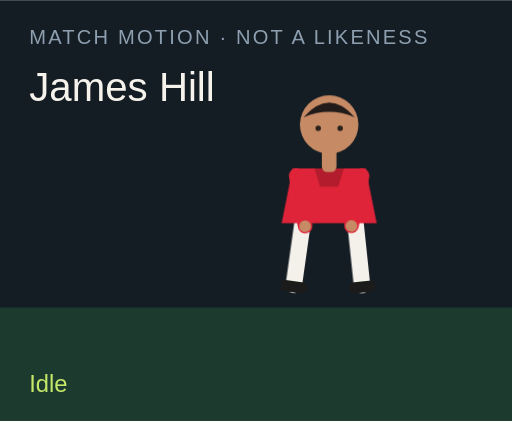
t = 0.00 s
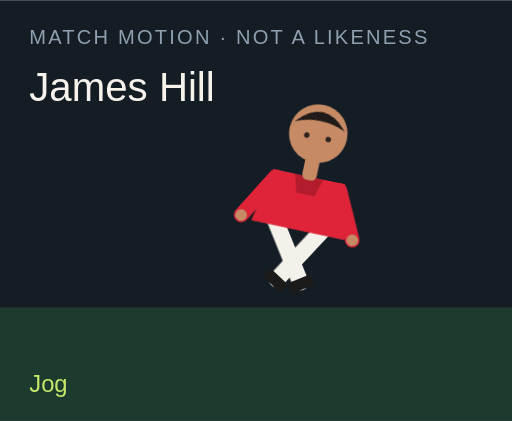
t = 1.50 s
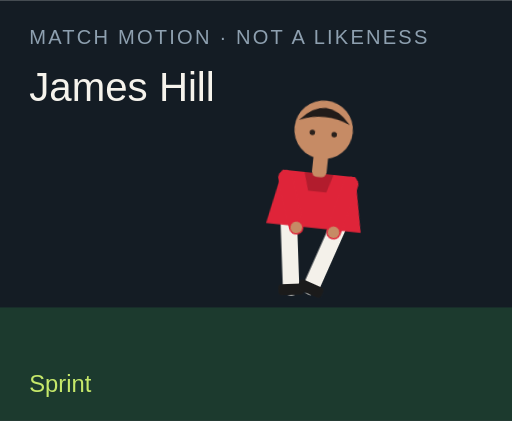
t = 3.00 s
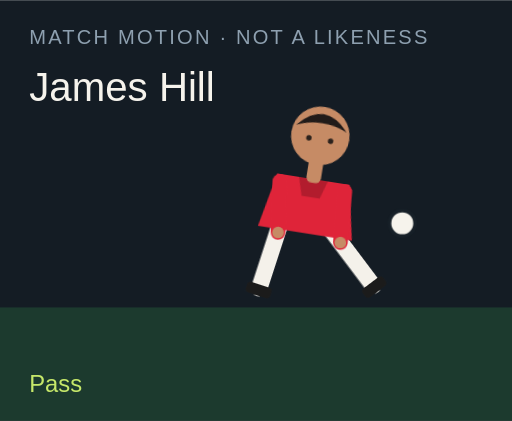
t = 4.50 s
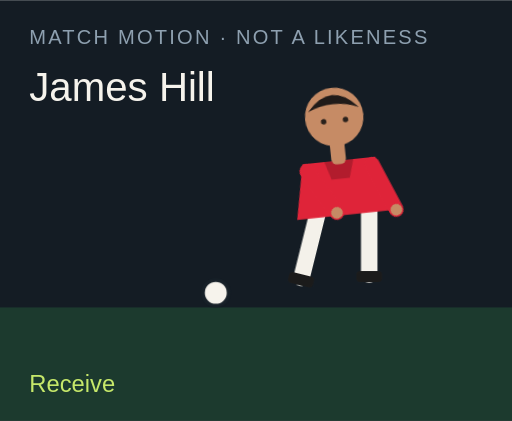
t = 6.00 s
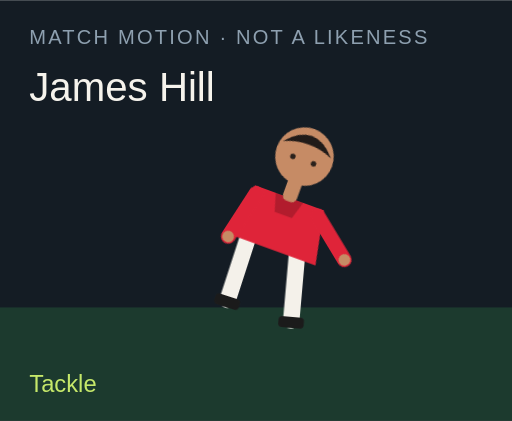
t = 7.50 s

The animated SVG that drew these frames (rendered in a browser with its animation timeline set to each time). Animation: 18 CSS @keyframes rules; one cycle of 9.00 s, repeats indefinitely.

<?xml version="1.0" encoding="UTF-8"?>
<svg xmlns="http://www.w3.org/2000/svg" viewBox="0 0 280 230" role="img">
  <style>@media (prefers-reduced-motion: reduce){animate,animateTransform{display:none}}</style>
  <rect width="280" height="230" fill="#141c24"/>
  <rect y="168" width="280" height="62" fill="#1c3a2e"/>
  <text x="16" y="24" fill="#8ea0b0" font-family="Arial,sans-serif" font-size="11" letter-spacing="1.2">MATCH MOTION · NOT A LIKENESS</text>
  <text x="16" y="55" fill="#f6f3ec" font-family="Impact,sans-serif" font-size="22">James Hill</text>
  <circle r="7" fill="#f6f3ec" stroke="#172028" stroke-width="2" id="motion-59126" cx="150" cy="160" opacity="0">
    
    
    
  </circle>
  <g transform="translate(132 40)">
    <g id="motion-59148" transform="rotate(0 48 90)">
      
      <g id="motion-59150" transform="translate(0 0)">
        
        <g transform="translate(34 78)"><g id="motion-59152" transform="rotate(8)"><path d="M0 0 V38" stroke="#f4f1ea" stroke-width="9" stroke-linecap="round"/><rect x="-7" y="36" width="14" height="6" rx="2" fill="#1b1b1b"/></g></g>
        <g transform="translate(62 78)"><g id="motion-59154" transform="rotate(-6)"><path d="M0 0 V38" stroke="#f4f1ea" stroke-width="9" stroke-linecap="round"/><rect x="-7" y="36" width="14" height="6" rx="2" fill="#1b1b1b"/></g></g>
        <path d="M28 52 h40 l6 30 H22 Z" fill="#df2439"/>
        <path d="M40 52 h16 l-3 10 H43 Z" fill="#000" opacity=".2"/>
        <g transform="translate(30 56)"><g id="motion-59156" transform="rotate(-10)"><path d="M0 0 V28" stroke="#df2439" stroke-width="8" stroke-linecap="round"/><circle cx="0" cy="28" r="3.2" fill="#c68b65"/></g></g>
        <g transform="translate(66 56)"><g id="motion-59158" transform="rotate(12)"><path d="M0 0 V28" stroke="#df2439" stroke-width="8" stroke-linecap="round"/><circle cx="0" cy="28" r="3.2" fill="#c68b65"/></g></g>
        <rect x="44" y="40" width="8" height="14" rx="3" fill="#c68b65"/>
        <circle cx="48" cy="28" r="16" fill="#c68b65"/>
        <path d="M34 24 Q48 8 62 24 Q48 18 34 24" fill="#211b19"/>
        <circle cx="42" cy="30" r="1.5" fill="#2a211c"/><circle cx="54" cy="30" r="1.5" fill="#2a211c"/>
      </g>
    </g>
  </g>
  <text x="16" y="214" fill="#c6e86a" font-family="Arial,sans-serif" font-size="13" opacity="1" id="motion-59130">Idle</text><text x="16" y="214" fill="#c6e86a" font-family="Arial,sans-serif" font-size="13" opacity="0" id="motion-59132">Jog</text><text x="16" y="214" fill="#c6e86a" font-family="Arial,sans-serif" font-size="13" opacity="0" id="motion-59134">Sprint</text><text x="16" y="214" fill="#c6e86a" font-family="Arial,sans-serif" font-size="13" opacity="0" id="motion-59136">Dribble</text><text x="16" y="214" fill="#c6e86a" font-family="Arial,sans-serif" font-size="13" opacity="0" id="motion-59138">Pass</text><text x="16" y="214" fill="#c6e86a" font-family="Arial,sans-serif" font-size="13" opacity="0" id="motion-59140">Shoot</text><text x="16" y="214" fill="#c6e86a" font-family="Arial,sans-serif" font-size="13" opacity="0" id="motion-59142">Receive</text><text x="16" y="214" fill="#c6e86a" font-family="Arial,sans-serif" font-size="13" opacity="0" id="motion-59144">Tackle</text><text x="16" y="214" fill="#c6e86a" font-family="Arial,sans-serif" font-size="13" opacity="0" id="motion-59146">Point</text>
<style>@keyframes track-59127{0%{cx:150px}11.1%{cx:156px}22.2%{cx:164px}33.300000000000004%{cx:142px}44.4%{cx:190px}55.60000000000001%{cx:250px}66.7%{cx:118px}77.8%{cx:150px}88.9%{cx:150px}100%{cx:150px}}@keyframes track-59128{0%{cy:160px}11.1%{cy:158px}22.2%{cy:154px}33.300000000000004%{cy:156px}44.4%{cy:148px}55.60000000000001%{cy:96px}66.7%{cy:160px}77.8%{cy:160px}88.9%{cy:160px}100%{cy:160px}}@keyframes track-59129{0%{opacity:0}11.1%{opacity:0}22.2%{opacity:0}33.300000000000004%{opacity:1}44.4%{opacity:1}55.60000000000001%{opacity:1}66.7%{opacity:1}77.8%{opacity:0}88.9%{opacity:0}100%{opacity:0}}@keyframes track-59131{0%{opacity:1}11.1%{opacity:0}22.2%{opacity:0}33.300000000000004%{opacity:0}44.4%{opacity:0}55.60000000000001%{opacity:0}66.7%{opacity:0}77.8%{opacity:0}88.9%{opacity:0}100%{opacity:1}}@keyframes track-59133{0%{opacity:0}11.1%{opacity:1}22.2%{opacity:0}33.300000000000004%{opacity:0}44.4%{opacity:0}55.60000000000001%{opacity:0}66.7%{opacity:0}77.8%{opacity:0}88.9%{opacity:0}100%{opacity:0}}@keyframes track-59135{0%{opacity:0}11.1%{opacity:0}22.2%{opacity:1}33.300000000000004%{opacity:0}44.4%{opacity:0}55.60000000000001%{opacity:0}66.7%{opacity:0}77.8%{opacity:0}88.9%{opacity:0}100%{opacity:0}}@keyframes track-59137{0%{opacity:0}11.1%{opacity:0}22.2%{opacity:0}33.300000000000004%{opacity:1}44.4%{opacity:0}55.60000000000001%{opacity:0}66.7%{opacity:0}77.8%{opacity:0}88.9%{opacity:0}100%{opacity:0}}@keyframes track-59139{0%{opacity:0}11.1%{opacity:0}22.2%{opacity:0}33.300000000000004%{opacity:0}44.4%{opacity:1}55.60000000000001%{opacity:0}66.7%{opacity:0}77.8%{opacity:0}88.9%{opacity:0}100%{opacity:0}}@keyframes track-59141{0%{opacity:0}11.1%{opacity:0}22.2%{opacity:0}33.300000000000004%{opacity:0}44.4%{opacity:0}55.60000000000001%{opacity:1}66.7%{opacity:0}77.8%{opacity:0}88.9%{opacity:0}100%{opacity:0}}@keyframes track-59143{0%{opacity:0}11.1%{opacity:0}22.2%{opacity:0}33.300000000000004%{opacity:0}44.4%{opacity:0}55.60000000000001%{opacity:0}66.7%{opacity:1}77.8%{opacity:0}88.9%{opacity:0}100%{opacity:0}}@keyframes track-59145{0%{opacity:0}11.1%{opacity:0}22.2%{opacity:0}33.300000000000004%{opacity:0}44.4%{opacity:0}55.60000000000001%{opacity:0}66.7%{opacity:0}77.8%{opacity:1}88.9%{opacity:0}100%{opacity:0}}@keyframes track-59147{0%{opacity:0}11.1%{opacity:0}22.2%{opacity:0}33.300000000000004%{opacity:0}44.4%{opacity:0}55.60000000000001%{opacity:0}66.7%{opacity:0}77.8%{opacity:0}88.9%{opacity:1}100%{opacity:0}}@keyframes track-59149{0%{transform:rotate(0deg)}11.1%{transform:rotate(8deg)}22.2%{transform:rotate(16deg)}33.300000000000004%{transform:rotate(6deg)}44.4%{transform:rotate(4deg)}55.60000000000001%{transform:rotate(14deg)}66.7%{transform:rotate(-6deg)}77.8%{transform:rotate(34deg)}88.9%{transform:rotate(6deg)}100%{transform:rotate(0deg)}}@keyframes track-59151{0%{transform:translate(0px,0px)}11.1%{transform:translate(0px,-3px)}22.2%{transform:translate(0px,-6px)}33.300000000000004%{transform:translate(0px,-2px)}44.4%{transform:translate(0px,2px)}55.60000000000001%{transform:translate(0px,-4px)}66.7%{transform:translate(0px,1px)}77.8%{transform:translate(0px,10px)}88.9%{transform:translate(0px,-4px)}100%{transform:translate(0px,0px)}}@keyframes track-59153{0%{transform:rotate(8deg)}11.1%{transform:rotate(-26deg)}22.2%{transform:rotate(-42deg)}33.300000000000004%{transform:rotate(-8deg)}44.4%{transform:rotate(6deg)}55.60000000000001%{transform:rotate(12deg)}66.7%{transform:rotate(20deg)}77.8%{transform:rotate(-8deg)}88.9%{transform:rotate(4deg)}100%{transform:rotate(8deg)}}@keyframes track-59155{0%{transform:rotate(-6deg)}11.1%{transform:rotate(24deg)}22.2%{transform:rotate(38deg)}33.300000000000004%{transform:rotate(18deg)}44.4%{transform:rotate(-38deg)}55.60000000000001%{transform:rotate(-54deg)}66.7%{transform:rotate(6deg)}77.8%{transform:rotate(-22deg)}88.9%{transform:rotate(-8deg)}100%{transform:rotate(-6deg)}}@keyframes track-59157{0%{transform:rotate(-10deg)}11.1%{transform:rotate(24deg)}22.2%{transform:rotate(36deg)}33.300000000000004%{transform:rotate(-18deg)}44.4%{transform:rotate(10deg)}55.60000000000001%{transform:rotate(-24deg)}66.7%{transform:rotate(-30deg)}77.8%{transform:rotate(12deg)}88.9%{transform:rotate(14deg)}100%{transform:rotate(-10deg)}}@keyframes track-59159{0%{transform:rotate(12deg)}11.1%{transform:rotate(-20deg)}22.2%{transform:rotate(-32deg)}33.300000000000004%{transform:rotate(14deg)}44.4%{transform:rotate(-26deg)}55.60000000000001%{transform:rotate(18deg)}66.7%{transform:rotate(-22deg)}77.8%{transform:rotate(-6deg)}88.9%{transform:rotate(-96deg)}100%{transform:rotate(12deg)}}@media(prefers-reduced-motion:no-preference){#motion-59126{animation:track-59127 9s linear infinite both,track-59128 9s linear infinite both,track-59129 9s steps(1,end) infinite both}#motion-59130{animation:track-59131 9s steps(1,end) infinite both}#motion-59132{animation:track-59133 9s steps(1,end) infinite both}#motion-59134{animation:track-59135 9s steps(1,end) infinite both}#motion-59136{animation:track-59137 9s steps(1,end) infinite both}#motion-59138{animation:track-59139 9s steps(1,end) infinite both}#motion-59140{animation:track-59141 9s steps(1,end) infinite both}#motion-59142{animation:track-59143 9s steps(1,end) infinite both}#motion-59144{animation:track-59145 9s steps(1,end) infinite both}#motion-59146{animation:track-59147 9s steps(1,end) infinite both}#motion-59148{animation:track-59149 9s linear infinite both}#motion-59150{animation:track-59151 9s linear infinite both}#motion-59152{animation:track-59153 9s linear infinite both}#motion-59154{animation:track-59155 9s linear infinite both}#motion-59156{animation:track-59157 9s linear infinite both}#motion-59158{animation:track-59159 9s linear infinite both}}</style></svg>
